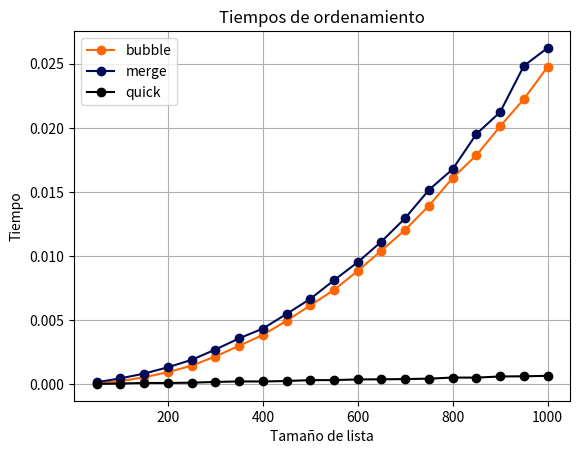

This chart was generated by the following Python code:
import matplotlib.pyplot as mp #Biblioteca para generar graficas
import time #Biblioteca para medir tiempo
from random import sample # Importamos un Método de la biblioteca random para generar listas aleatorias

lista = list(range(1000)) # Creamos la lista base con números del 1 al 1000

tamannos = list(range(50, 1001, 50)) # Creamos lista de tamaños de 50 a 1000, con incremento de 50
tiempos = {
    "bubble": {tam: [] for tam in tamannos},
    "merge": {tam: [] for tam in tamannos},
    "quick": {tam: [] for tam in tamannos}
} # Creamos un diccionario para guardar los tiempos

def generador(N):
    vectorGen = sample(lista,(N * 50))
    return vectorGen

def grafica():
    fig, ax = mp.subplots()

    tipos = ["bubble", "merge", "quick"] # Lista de tipos de busqueda
    colores = {"bubble": "#FF6500", "merge": "#000B58", "quick": "#000000"} # Colores para cada tipo

    for tipo in tipos:
        valoresY = []
        valoresX = []
        for tam in tamannos:
            tiempo = tiempos[tipo][tam]
            valoresY.append(tiempo)
            valoresX.append(tam)
        ax.plot(valoresX, valoresY, marker="o", label=tipo, color=colores[tipo])
    # Ciclo principal, dibuja la grafica

    ax.set_title("Tiempos de ordenamiento")
    ax.set_xlabel("Tamaño de lista")
    ax.set_ylabel("Tiempo")
    ax.legend()
    ax.grid(True)
    mp.show()

# Creamos una lista aleatoria con sample 
#(8 elementos aleatorios de la lista base)
vectorbs = sample(lista,8) 

def bubblesort(vectorbs):
    """Esta función ordenara el vector que le pases como argumento con el Método de Bubble Sort"""
    
    
    # Imprimimos la lista obtenida al principio (Desordenada)
    #print("El vector a ordenar es:",vectorbs)
    n = 0 # Establecemos un contador del largo del vector
    
    for _ in vectorbs:
        n += 1 #Contamos la cantidad de caracteres dentro del vector
    
    for i in range(n-1): 
    # Le damos un rango n para que complete el proceso. 
        for j in range(0, n-i-1): 
            # Revisa la matriz de 0 hasta n-i-1
            if vectorbs[j] > vectorbs[j+1] :
                vectorbs[j], vectorbs[j+1] = vectorbs[j+1], vectorbs[j]
            # Se intercambian si el elemento encontrado es mayor 
            # Luego pasa al siguiente
    #print ("El vector ordenado es: ",vectorbs)

bubblesort(vectorbs)

# Creamos una lista aleatoria con sample 
#(8 elementos aleatorios de la lista base)
vectormerge = sample(lista,8)

def mergesort(vectormerge): 
    
    """Esta función ordenara el vector que le pases como argumento 
    con el Método Merge Sort"""
    
    # Imprimimos la lista obtenida al principio (Desordenada)
    #print("El vector a ordenar con merge es:", vectormerge)
    
    def merge(vectormerge):
    
        def largo(vec):
                largovec = 0 # Establecemos un contador del largovec
                for _ in vec:
                    largovec += 1 # Obtenemos el largo del vector
                return largovec
        
        
        if largo(vectormerge) >1: 
            medio = largo(vectormerge)//2 # Buscamos el medio del vector
            
            # Lo dividimos en 2 partes 
            izq = vectormerge[:medio]  
            der = vectormerge[medio:]
            
            merge(izq) # Mismo procedimiento a la primer mitad
            merge(der) # Mismo procedimiento a la segunda mitad
            
            i = j = k = 0
            
            # Copiamos los datos a los vectores temporales izq[] y der[] 
            while i < largo(izq) and j < largo(der): 
                if izq[i] < der[j]: 
                    vectormerge[k] = izq[i] 
                    i+= 1
                else: 
                    vectormerge[k] = der[j] 
                    j+= 1
                k += 1
            
            # Nos fijamos si quedaron elementos en la lista
            # tanto derecha como izquierda 
            while i < largo(izq): 
                vectormerge[k] = izq[i] 
                i+= 1
                k+= 1
            
            while j < largo(der): 
                vectormerge[k] = der[j] 
                j+= 1
                k+= 1
    merge(vectormerge)
    
    #print("El vector ordenado con merge es: ", vectormerge)
mergesort(vectormerge)

# Creamos una lista aleatoria con sample 
#(8 elementos aleatorios de la lista base)
vectorquick = sample(lista,8)

def quicksort(vectorquick, start = 0, end = len(vectorquick) - 1 ):
    
    """Esta función ordenara el vector que le pases como argumento 
    con el Método Quick Sort"""
    
    # Imprimimos la lista obtenida al principio (Desordenada)
    #print("El vector a ordenar con quick es:", vectorquick)
    
    def quick(vectorquick, start = 0, end = len(vectorquick) - 1):
        
        
        if start >= end:
            return

        def particion(vectorquick, start = 0, end = len(vectorquick) - 1):
            pivot = vectorquick[start]
            menor = start + 1
            mayor = end

            while True:
                # Si el valor actual es mayor que el pivot
                # está en el lugar correcto (lado derecho del pivot) y podemos 
                # movernos hacia la izquierda, al siguiente elemento.
                # También debemos asegurarnos de no haber superado el puntero bajo, ya que indica 
                # que ya hemos movido todos los elementos a su lado correcto del pivot
                while menor <= mayor and vectorquick[mayor] >= pivot:
                    mayor = mayor - 1

                # Proceso opuesto al anterior            
                while menor <= mayor and vectorquick[menor] <= pivot:
                    menor = menor + 1

                # Encontramos un valor sea mayor o menor y que este fuera del arreglo
                # ó menor es más grande que mayor, en cuyo caso salimos del ciclo
                if menor <= mayor:
                    vectorquick[menor], vectorquick[mayor] = vectorquick[mayor], vectorquick[menor]
                    # Continua el bucle
                else:
                    # Salimos del bucle
                    break

            vectorquick[start], vectorquick[mayor] = vectorquick[mayor], vectorquick[start]
            
            return mayor
        
        p = particion(vectorquick, start, end)
        quick(vectorquick, start, p-1)
        quick(vectorquick, p+1, end)
        
    quick(vectorquick)
    
    #print("El vector ordenado con quick es:", vectorquick)

quicksort(vectorquick)

def ordenador():
    tiempoIni = time.perf_counter()
    longitud = len(vectorbs)
    bubblesort(vectorbs)
    tiempoFin = time.perf_counter()
    tiempoTot = (tiempoFin - tiempoIni)
    tiempos["bubble"][longitud].append(tiempoTot)

    tiempoIni = time.perf_counter()
    longitud = len(vectormerge)
    mergesort(vectormerge)
    tiempoFin = time.perf_counter()
    tiempoTot = (tiempoFin - tiempoIni)
    tiempos["merge"][longitud].append(tiempoTot)

    
    tiempoIni = time.perf_counter()
    longitud = len(vectorquick)
    quicksort(vectorquick)
    tiempoFin = time.perf_counter()
    tiempoTot = (tiempoFin - tiempoIni)
    tiempos["quick"][longitud].append(tiempoTot)

for i in range(20):
    vectorbs = generador(i + 1)
    vectormerge = generador(i + 1)
    vectorquick = generador(i + 1)
    ordenador()

grafica()